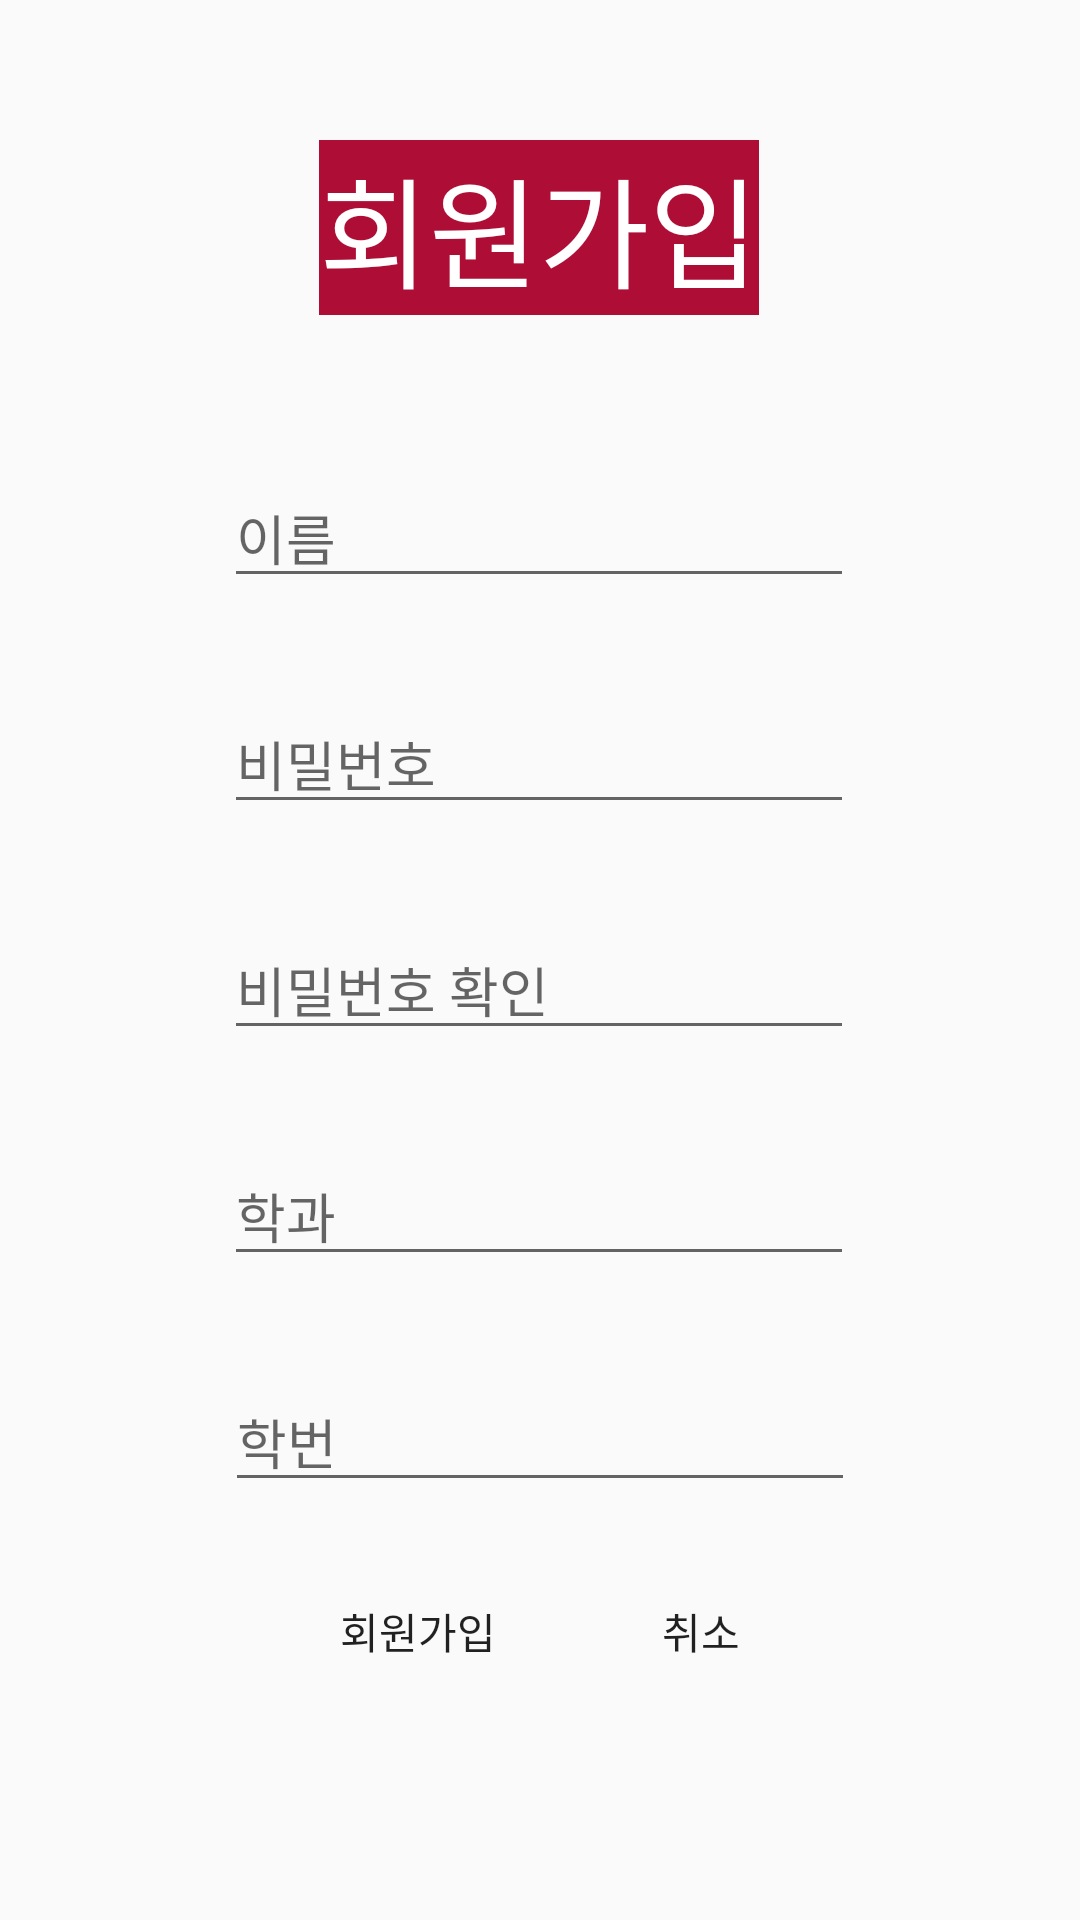

Write the Android layout XML for this screen, with the resource values it uses.
<!-- AndroidManifest.xml: application theme AppTheme -->
<!-- res/layout/activity_sign_up_page.xml -->
<?xml version="1.0" encoding="utf-8"?>
<androidx.constraintlayout.widget.ConstraintLayout xmlns:android="http://schemas.android.com/apk/res/android"
    xmlns:app="http://schemas.android.com/apk/res-auto"
    xmlns:tools="http://schemas.android.com/tools"
    android:layout_width="match_parent"
    android:layout_height="match_parent"
    tools:context=".usr.SignUpPage">

    <EditText
        android:id="@+id/editText_name"
        android:layout_width="wrap_content"
        android:layout_height="wrap_content"
        android:layout_marginTop="156dp"
        android:ems="10"
        android:hint="이름"
        android:inputType="textPersonName"
        app:layout_constraintEnd_toEndOf="parent"
        app:layout_constraintHorizontal_bias="0.497"
        app:layout_constraintStart_toStartOf="parent"
        app:layout_constraintTop_toTopOf="parent" />

    <EditText
        android:id="@+id/editText_password"
        android:layout_width="wrap_content"
        android:layout_height="wrap_content"
        android:layout_marginTop="32dp"
        android:ems="10"
        android:hint="비밀번호"
        android:inputType="textPassword"
        app:layout_constraintEnd_toEndOf="parent"
        app:layout_constraintHorizontal_bias="0.497"
        app:layout_constraintStart_toStartOf="parent"
        app:layout_constraintTop_toBottomOf="@+id/editText_name" />

    <EditText
        android:id="@+id/editText_passwordChk"
        android:layout_width="wrap_content"
        android:layout_height="wrap_content"
        android:layout_marginTop="32dp"
        android:ems="10"
        android:hint="비밀번호 확인"
        android:inputType="textPassword"
        app:layout_constraintEnd_toEndOf="parent"
        app:layout_constraintHorizontal_bias="0.497"
        app:layout_constraintStart_toStartOf="parent"
        app:layout_constraintTop_toBottomOf="@+id/editText_password" />

    <EditText
        android:id="@+id/editText_major"
        android:layout_width="wrap_content"
        android:layout_height="wrap_content"
        android:layout_marginTop="32dp"
        android:ems="10"
        android:hint="학과"
        android:inputType="textPersonName"
        app:layout_constraintEnd_toEndOf="parent"
        app:layout_constraintHorizontal_bias="0.497"
        app:layout_constraintStart_toStartOf="parent"
        app:layout_constraintTop_toBottomOf="@+id/editText_passwordChk" />

    <Button
        android:id="@+id/btn_signUp"
        android:layout_width="wrap_content"
        android:layout_height="wrap_content"
        android:text="회원가입"
        app:layout_constraintBottom_toBottomOf="parent"
        app:layout_constraintEnd_toStartOf="@+id/btn_cancel"
        app:layout_constraintStart_toStartOf="@+id/editText_id"
        app:layout_constraintTop_toBottomOf="@+id/editText_id"
        app:layout_constraintVertical_bias="0.275" />

    <Button
        android:id="@+id/btn_cancel"
        android:layout_width="wrap_content"
        android:layout_height="wrap_content"
        android:layout_marginStart="17dp"
        android:text="취소"
        app:layout_constraintBottom_toBottomOf="parent"
        app:layout_constraintEnd_toEndOf="@+id/editText_id"
        app:layout_constraintStart_toEndOf="@+id/btn_signUp"
        app:layout_constraintTop_toBottomOf="@+id/editText_id"
        app:layout_constraintVertical_bias="0.275" />

    <TextView
        android:id="@+id/textView2"
        android:layout_width="wrap_content"
        android:layout_height="wrap_content"
        android:background="#AE0E36"
        android:textColor="#FFFFFF"
        android:text="회원가입"
        android:textSize="40dp"
        app:layout_constraintBottom_toTopOf="@+id/editText_name"
        app:layout_constraintEnd_toEndOf="parent"
        app:layout_constraintHorizontal_bias="0.498"
        app:layout_constraintStart_toStartOf="parent"
        app:layout_constraintTop_toTopOf="parent"
        app:layout_constraintVertical_bias="0.477" />

    <EditText
        android:id="@+id/editText_id"
        android:layout_width="wrap_content"
        android:layout_height="wrap_content"
        android:layout_marginTop="32dp"
        android:ems="10"
        android:hint="학번"
        android:inputType="textEmailAddress"
        app:layout_constraintEnd_toEndOf="parent"
        app:layout_constraintStart_toStartOf="parent"
        app:layout_constraintTop_toBottomOf="@+id/editText_major" />

</androidx.constraintlayout.widget.ConstraintLayout>
<!-- resources referenced by this layout -->
<resources>
  <style name="AppTheme" parent="Theme.AppCompat.Light.DarkActionBar">
          
          <item name="colorPrimary">@color/colorPrimary</item>
          <item name="colorPrimaryDark">@color/colorPrimaryDark</item>
          <item name="colorAccent">@color/colorAccent</item>
  
          
          <item name="windowActionBar">false</item>
          <item name="windowNoTitle">true</item>
  
          
          <item name="android:textViewStyle">@style/customTextViewFontStyle</item>
          <item name="android:buttonStyle">@style/customButtonFontStyle</item>
          <item name="android:editTextStyle">@style/customEditTextFontStyle</item>
          <item name="android:radioButtonStyle">@style/customRadioButtonFontStyle</item>
          <item name="android:checkboxStyle">@style/customCheckboxFontStyle</item>
      </style>
  <!-- not gathered from this repository: default colours our renderer supplied (Android Studio template values) -->
  <color name="colorPrimary">#FF6200EE</color>
  <color name="colorPrimaryDark">#FF3700B3</color>
  <color name="colorAccent">#FF03DAC5</color>
</resources>
